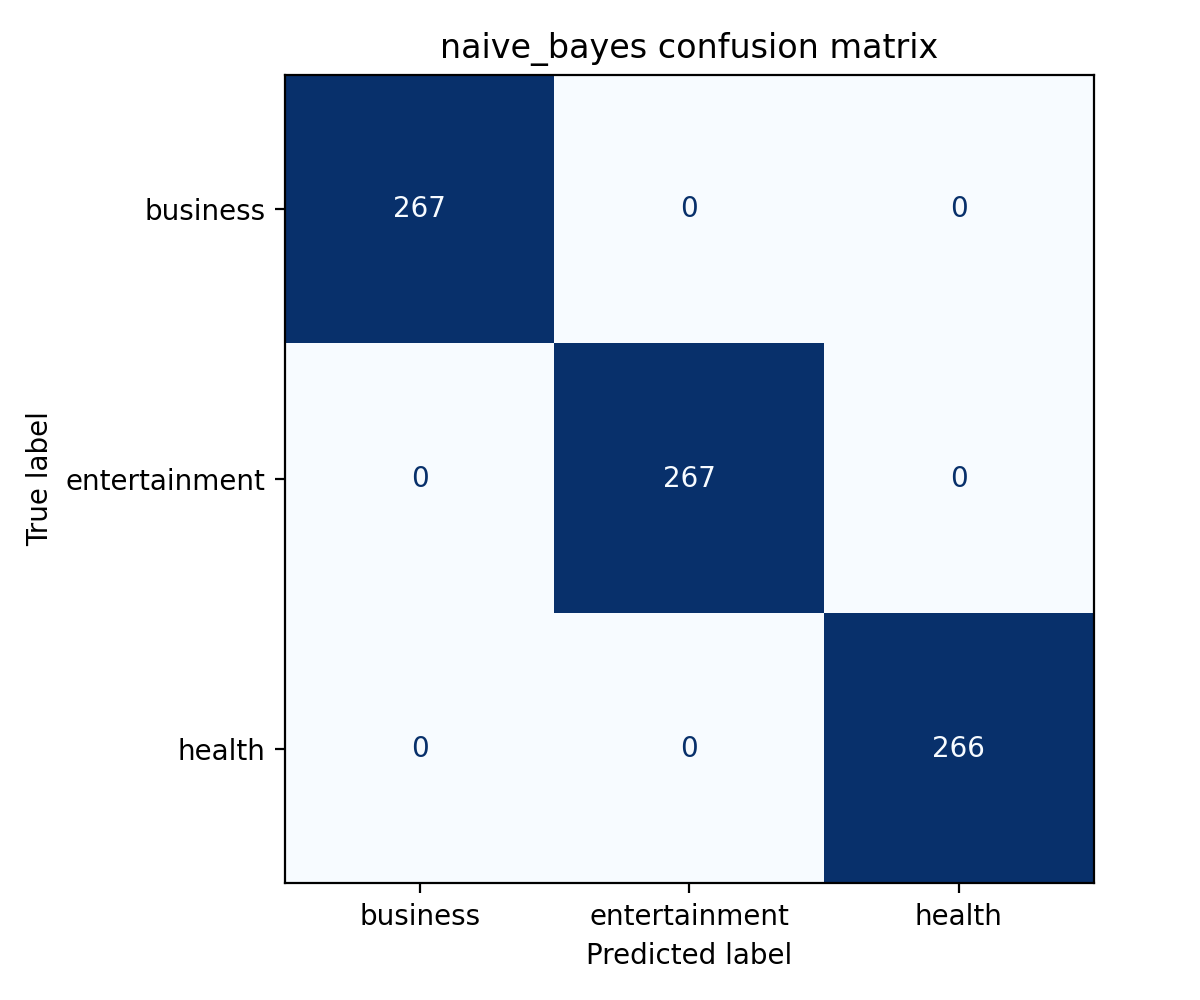

Values plotted in this chart, from the file beside it:
actual/pred, business, entertainment, health
business, 267, 0, 0
entertainment, 0, 267, 0
health, 0, 0, 266
